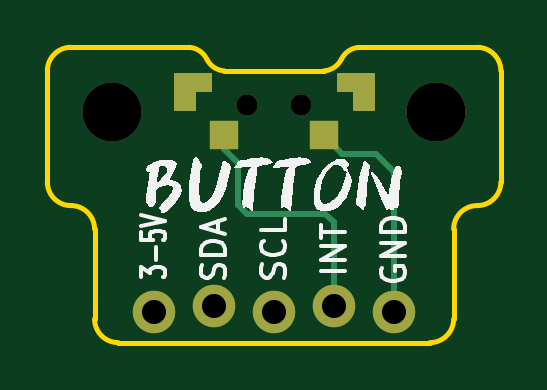
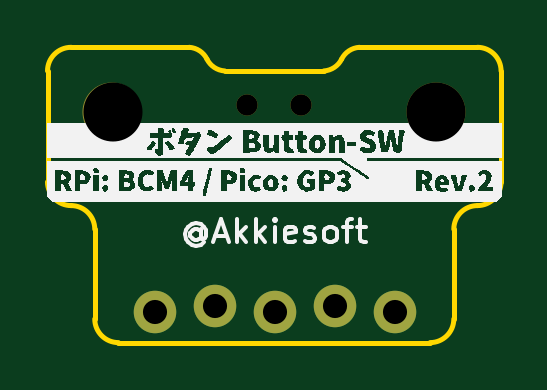
Circuit board: 11 layer files. Board 19.2 x 12.5 mm.
- bottom_copper: bg-key-B_Cu.gbr (861 bytes)
- bottom_mask: bg-key-B_Mask.gbr (868 bytes)
- paste: bg-key-B_Paste.gbr (457 bytes)
- bottom_silk: bg-key-B_Silkscreen.gbr (46928 bytes)
- outline: bg-key-Edge_Cuts.gbr (1849 bytes)
- top_copper: bg-key-F_Cu.gbr (3276 bytes)
- top_mask: bg-key-F_Mask.gbr (2407 bytes)
- paste: bg-key-F_Paste.gbr (560 bytes)
- top_silk: bg-key-F_Silkscreen.gbr (15840 bytes)
- drill: bg-key-NPTH.drl (446 bytes)
- drill: bg-key-PTH.drl (389 bytes)

=== bottom_copper: bg-key-B_Cu.gbr ===
%TF.GenerationSoftware,KiCad,Pcbnew,(6.0.5-0)*%
%TF.CreationDate,2022-06-18T01:32:45+09:00*%
%TF.ProjectId,bg-key,62672d6b-6579-42e6-9b69-6361645f7063,rev?*%
%TF.SameCoordinates,Original*%
%TF.FileFunction,Copper,L2,Bot*%
%TF.FilePolarity,Positive*%
%FSLAX46Y46*%
G04 Gerber Fmt 4.6, Leading zero omitted, Abs format (unit mm)*
G04 Created by KiCad (PCBNEW (6.0.5-0)) date 2022-06-18 01:32:45*
%MOMM*%
%LPD*%
G01*
G04 APERTURE LIST*
%TA.AperFunction,ComponentPad*%
%ADD10C,1.800000*%
%TD*%
G04 APERTURE END LIST*
D10*
%TO.P,U1,1,3V3*%
%TO.N,Net-(U1-Pad1)*%
X128497000Y-125687000D03*
%TO.P,U1,2,SDA*%
%TO.N,unconnected-(U1-Pad2)*%
X131037000Y-125433000D03*
%TO.P,U1,3,SCL*%
%TO.N,unconnected-(U1-Pad3)*%
X133577000Y-125687000D03*
%TO.P,U1,4,INT*%
%TO.N,Net-(SW1-Pad2)*%
X136117000Y-125433000D03*
%TO.P,U1,5,GND*%
%TO.N,GND*%
X138657000Y-125687000D03*
%TD*%
M02*

=== bottom_mask: bg-key-B_Mask.gbr ===
%TF.GenerationSoftware,KiCad,Pcbnew,(6.0.5-0)*%
%TF.CreationDate,2022-06-18T01:32:46+09:00*%
%TF.ProjectId,bg-key,62672d6b-6579-42e6-9b69-6361645f7063,rev?*%
%TF.SameCoordinates,Original*%
%TF.FileFunction,Soldermask,Bot*%
%TF.FilePolarity,Negative*%
%FSLAX46Y46*%
G04 Gerber Fmt 4.6, Leading zero omitted, Abs format (unit mm)*
G04 Created by KiCad (PCBNEW (6.0.5-0)) date 2022-06-18 01:32:46*
%MOMM*%
%LPD*%
G01*
G04 APERTURE LIST*
%ADD10C,2.500000*%
%ADD11C,1.800000*%
%ADD12C,0.900000*%
G04 APERTURE END LIST*
D10*
%TO.C,REF\u002A\u002A*%
X126750000Y-117250000D03*
%TD*%
D11*
%TO.C,U1*%
X128497000Y-125687000D03*
X131037000Y-125433000D03*
X133577000Y-125687000D03*
X136117000Y-125433000D03*
X138657000Y-125687000D03*
%TD*%
D10*
%TO.C,REF\u002A\u002A*%
X140450000Y-117250000D03*
%TD*%
D12*
%TO.C,SW1*%
X134750000Y-116923000D03*
X132450000Y-116923000D03*
%TD*%
M02*

=== paste: bg-key-B_Paste.gbr ===
%TF.GenerationSoftware,KiCad,Pcbnew,(6.0.5-0)*%
%TF.CreationDate,2022-06-18T01:32:45+09:00*%
%TF.ProjectId,bg-key,62672d6b-6579-42e6-9b69-6361645f7063,rev?*%
%TF.SameCoordinates,Original*%
%TF.FileFunction,Paste,Bot*%
%TF.FilePolarity,Positive*%
%FSLAX46Y46*%
G04 Gerber Fmt 4.6, Leading zero omitted, Abs format (unit mm)*
G04 Created by KiCad (PCBNEW (6.0.5-0)) date 2022-06-18 01:32:45*
%MOMM*%
%LPD*%
G01*
G04 APERTURE LIST*
G04 APERTURE END LIST*
M02*

=== bottom_silk: bg-key-B_Silkscreen.gbr (46928 bytes, source omitted) ===
=== outline: bg-key-Edge_Cuts.gbr ===
%TF.GenerationSoftware,KiCad,Pcbnew,(6.0.5-0)*%
%TF.CreationDate,2022-06-18T01:32:46+09:00*%
%TF.ProjectId,bg-key,62672d6b-6579-42e6-9b69-6361645f7063,rev?*%
%TF.SameCoordinates,Original*%
%TF.FileFunction,Profile,NP*%
%FSLAX46Y46*%
G04 Gerber Fmt 4.6, Leading zero omitted, Abs format (unit mm)*
G04 Created by KiCad (PCBNEW (6.0.5-0)) date 2022-06-18 01:32:46*
%MOMM*%
%LPD*%
G01*
G04 APERTURE LIST*
%TA.AperFunction,Profile*%
%ADD10C,0.200000*%
%TD*%
G04 APERTURE END LIST*
D10*
X137200000Y-114500000D02*
G75*
G03*
X136450000Y-115000000I58000J-899500D01*
G01*
X124000000Y-120200000D02*
G75*
G03*
X125000000Y-121200000I1000000J0D01*
G01*
X140200000Y-127000000D02*
G75*
G03*
X141200000Y-126000000I0J1000000D01*
G01*
X126000000Y-126000000D02*
G75*
G03*
X127000000Y-127000000I1000000J0D01*
G01*
X141200000Y-122200000D02*
X141200000Y-126000000D01*
X125000000Y-114500000D02*
G75*
G03*
X124000000Y-115500000I0J-1000000D01*
G01*
X137200000Y-114500000D02*
X142200000Y-114500000D01*
X143200000Y-115500000D02*
G75*
G03*
X142200000Y-114500000I-1000000J0D01*
G01*
X130750000Y-115000000D02*
G75*
G03*
X131500000Y-115500000I808000J399500D01*
G01*
X135700000Y-115500000D02*
G75*
G03*
X136450000Y-115000000I-58000J899500D01*
G01*
X143200000Y-115500000D02*
X143200000Y-120200000D01*
X130750000Y-115000000D02*
G75*
G03*
X130000000Y-114500000I-808000J-399500D01*
G01*
X131500000Y-115500000D02*
X135700000Y-115500000D01*
X142200000Y-121200000D02*
G75*
G03*
X143200000Y-120200000I0J1000000D01*
G01*
X124000000Y-115500000D02*
X124000000Y-120200000D01*
X126000000Y-122200000D02*
X126000000Y-126000000D01*
X142200000Y-121200000D02*
G75*
G03*
X141200000Y-122200000I0J-1000000D01*
G01*
X127000000Y-127000000D02*
X140200000Y-127000000D01*
X126000000Y-122200000D02*
G75*
G03*
X125000000Y-121200000I-1000000J0D01*
G01*
X125000000Y-114500000D02*
X130000000Y-114500000D01*
M02*

=== top_copper: bg-key-F_Cu.gbr ===
%TF.GenerationSoftware,KiCad,Pcbnew,(6.0.5-0)*%
%TF.CreationDate,2022-06-18T01:32:45+09:00*%
%TF.ProjectId,bg-key,62672d6b-6579-42e6-9b69-6361645f7063,rev?*%
%TF.SameCoordinates,Original*%
%TF.FileFunction,Copper,L1,Top*%
%TF.FilePolarity,Positive*%
%FSLAX46Y46*%
G04 Gerber Fmt 4.6, Leading zero omitted, Abs format (unit mm)*
G04 Created by KiCad (PCBNEW (6.0.5-0)) date 2022-06-18 01:32:45*
%MOMM*%
%LPD*%
G01*
G04 APERTURE LIST*
%TA.AperFunction,EtchedComponent*%
%ADD10C,0.120000*%
%TD*%
%TA.AperFunction,ComponentPad*%
%ADD11C,1.800000*%
%TD*%
%TA.AperFunction,SMDPad,CuDef*%
%ADD12R,1.200000X1.200000*%
%TD*%
%TA.AperFunction,Conductor*%
%ADD13C,0.250000*%
%TD*%
G04 APERTURE END LIST*
D10*
%TO.C,SW1*%
X136300000Y-115623000D02*
X137800000Y-115623000D01*
X137800000Y-115623000D02*
X137800000Y-116323000D01*
X137800000Y-116323000D02*
X136300000Y-116323000D01*
X136300000Y-116323000D02*
X136300000Y-115623000D01*
G36*
X136300000Y-115623000D02*
G01*
X137800000Y-115623000D01*
X137800000Y-116323000D01*
X136300000Y-116323000D01*
X136300000Y-115623000D01*
G37*
X129400000Y-116323000D02*
X130200000Y-116323000D01*
X130200000Y-116323000D02*
X130200000Y-117123000D01*
X130200000Y-117123000D02*
X129400000Y-117123000D01*
X129400000Y-117123000D02*
X129400000Y-116323000D01*
G36*
X129400000Y-116323000D02*
G01*
X130200000Y-116323000D01*
X130200000Y-117123000D01*
X129400000Y-117123000D01*
X129400000Y-116323000D01*
G37*
X137000000Y-116323000D02*
X137800000Y-116323000D01*
X137800000Y-116323000D02*
X137800000Y-117123000D01*
X137800000Y-117123000D02*
X137000000Y-117123000D01*
X137000000Y-117123000D02*
X137000000Y-116323000D01*
G36*
X137000000Y-116323000D02*
G01*
X137800000Y-116323000D01*
X137800000Y-117123000D01*
X137000000Y-117123000D01*
X137000000Y-116323000D01*
G37*
X129400000Y-115623000D02*
X130900000Y-115623000D01*
X130900000Y-115623000D02*
X130900000Y-116323000D01*
X130900000Y-116323000D02*
X129400000Y-116323000D01*
X129400000Y-116323000D02*
X129400000Y-115623000D01*
G36*
X129400000Y-115623000D02*
G01*
X130900000Y-115623000D01*
X130900000Y-116323000D01*
X129400000Y-116323000D01*
X129400000Y-115623000D01*
G37*
%TD*%
D11*
%TO.P,U1,1,3V3*%
%TO.N,Net-(U1-Pad1)*%
X128497000Y-125687000D03*
%TO.P,U1,2,SDA*%
%TO.N,unconnected-(U1-Pad2)*%
X131037000Y-125433000D03*
%TO.P,U1,3,SCL*%
%TO.N,unconnected-(U1-Pad3)*%
X133577000Y-125687000D03*
%TO.P,U1,4,INT*%
%TO.N,Net-(SW1-Pad2)*%
X136117000Y-125433000D03*
%TO.P,U1,5,GND*%
%TO.N,GND*%
X138657000Y-125687000D03*
%TD*%
D12*
%TO.P,SW1,1,1*%
%TO.N,GND*%
X135700000Y-118223000D03*
%TO.P,SW1,2,2*%
%TO.N,Net-(SW1-Pad2)*%
X131500000Y-118223000D03*
%TD*%
D13*
%TO.N,GND*%
X135700000Y-118223000D02*
X136476000Y-118999000D01*
X136476000Y-118999000D02*
X137922000Y-118999000D01*
X137922000Y-118999000D02*
X138684000Y-119761000D01*
X138684000Y-119761000D02*
X138657000Y-119788000D01*
X138657000Y-119788000D02*
X138657000Y-125687000D01*
%TO.N,Net-(SW1-Pad2)*%
X131500000Y-118223000D02*
X131500000Y-118800000D01*
X132461000Y-121539000D02*
X135763000Y-121539000D01*
X135763000Y-121539000D02*
X136117000Y-121893000D01*
X131500000Y-118800000D02*
X132080000Y-119380000D01*
X132080000Y-121158000D02*
X132461000Y-121539000D01*
X132080000Y-119380000D02*
X132080000Y-121158000D01*
X136117000Y-121893000D02*
X136117000Y-125433000D01*
%TD*%
M02*

=== top_mask: bg-key-F_Mask.gbr ===
%TF.GenerationSoftware,KiCad,Pcbnew,(6.0.5-0)*%
%TF.CreationDate,2022-06-18T01:32:46+09:00*%
%TF.ProjectId,bg-key,62672d6b-6579-42e6-9b69-6361645f7063,rev?*%
%TF.SameCoordinates,Original*%
%TF.FileFunction,Soldermask,Top*%
%TF.FilePolarity,Negative*%
%FSLAX46Y46*%
G04 Gerber Fmt 4.6, Leading zero omitted, Abs format (unit mm)*
G04 Created by KiCad (PCBNEW (6.0.5-0)) date 2022-06-18 01:32:46*
%MOMM*%
%LPD*%
G01*
G04 APERTURE LIST*
%ADD10C,0.120000*%
%ADD11C,2.500000*%
%ADD12C,1.800000*%
%ADD13C,0.900000*%
%ADD14R,1.200000X1.200000*%
G04 APERTURE END LIST*
D10*
%TO.C,SW1*%
X129400000Y-115623000D02*
X130900000Y-115623000D01*
X130900000Y-115623000D02*
X130900000Y-116323000D01*
X130900000Y-116323000D02*
X129400000Y-116323000D01*
X129400000Y-116323000D02*
X129400000Y-115623000D01*
G36*
X129400000Y-115623000D02*
G01*
X130900000Y-115623000D01*
X130900000Y-116323000D01*
X129400000Y-116323000D01*
X129400000Y-115623000D01*
G37*
X136300000Y-115623000D02*
X137800000Y-115623000D01*
X137800000Y-115623000D02*
X137800000Y-116323000D01*
X137800000Y-116323000D02*
X136300000Y-116323000D01*
X136300000Y-116323000D02*
X136300000Y-115623000D01*
G36*
X136300000Y-115623000D02*
G01*
X137800000Y-115623000D01*
X137800000Y-116323000D01*
X136300000Y-116323000D01*
X136300000Y-115623000D01*
G37*
X137000000Y-116323000D02*
X137800000Y-116323000D01*
X137800000Y-116323000D02*
X137800000Y-117123000D01*
X137800000Y-117123000D02*
X137000000Y-117123000D01*
X137000000Y-117123000D02*
X137000000Y-116323000D01*
G36*
X137000000Y-116323000D02*
G01*
X137800000Y-116323000D01*
X137800000Y-117123000D01*
X137000000Y-117123000D01*
X137000000Y-116323000D01*
G37*
X129400000Y-116323000D02*
X130200000Y-116323000D01*
X130200000Y-116323000D02*
X130200000Y-117123000D01*
X130200000Y-117123000D02*
X129400000Y-117123000D01*
X129400000Y-117123000D02*
X129400000Y-116323000D01*
G36*
X129400000Y-116323000D02*
G01*
X130200000Y-116323000D01*
X130200000Y-117123000D01*
X129400000Y-117123000D01*
X129400000Y-116323000D01*
G37*
%TD*%
D11*
%TO.C,REF\u002A\u002A*%
X126750000Y-117250000D03*
%TD*%
D12*
%TO.C,U1*%
X128497000Y-125687000D03*
X131037000Y-125433000D03*
X133577000Y-125687000D03*
X136117000Y-125433000D03*
X138657000Y-125687000D03*
%TD*%
D11*
%TO.C,REF\u002A\u002A*%
X140450000Y-117250000D03*
%TD*%
D13*
%TO.C,SW1*%
X134750000Y-116923000D03*
X132450000Y-116923000D03*
D14*
X135700000Y-118223000D03*
X131500000Y-118223000D03*
%TD*%
M02*

=== paste: bg-key-F_Paste.gbr ===
%TF.GenerationSoftware,KiCad,Pcbnew,(6.0.5-0)*%
%TF.CreationDate,2022-06-18T01:32:45+09:00*%
%TF.ProjectId,bg-key,62672d6b-6579-42e6-9b69-6361645f7063,rev?*%
%TF.SameCoordinates,Original*%
%TF.FileFunction,Paste,Top*%
%TF.FilePolarity,Positive*%
%FSLAX46Y46*%
G04 Gerber Fmt 4.6, Leading zero omitted, Abs format (unit mm)*
G04 Created by KiCad (PCBNEW (6.0.5-0)) date 2022-06-18 01:32:45*
%MOMM*%
%LPD*%
G01*
G04 APERTURE LIST*
%ADD10R,1.200000X1.200000*%
G04 APERTURE END LIST*
D10*
%TO.C,SW1*%
X135700000Y-118223000D03*
X131500000Y-118223000D03*
%TD*%
M02*

=== top_silk: bg-key-F_Silkscreen.gbr (15840 bytes, source omitted) ===
=== drill: bg-key-NPTH.drl ===
M48
; DRILL file {KiCad (6.0.5-0)} date 
; FORMAT={-:-/ absolute / inch / decimal}
; #@! TF.CreationDate,2022-06-18T01:32:44+09:00
; #@! TF.GenerationSoftware,Kicad,Pcbnew,(6.0.5-0)
; #@! TF.FileFunction,NonPlated,1,2,NPTH
FMAT,2
INCH
; #@! TA.AperFunction,NonPlated,NPTH,ComponentDrill
T1C0.0354
; #@! TA.AperFunction,NonPlated,NPTH,ComponentDrill
T2C0.0984
%
G90
G05
T1
X5.2146Y-4.6033
X5.3051Y-4.6033
T2
X4.9902Y-4.6161
X5.5295Y-4.6161
T0
M30

=== drill: bg-key-PTH.drl ===
M48
; DRILL file {KiCad (6.0.5-0)} date 
; FORMAT={-:-/ absolute / inch / decimal}
; #@! TF.CreationDate,2022-06-18T01:32:44+09:00
; #@! TF.GenerationSoftware,Kicad,Pcbnew,(6.0.5-0)
; #@! TF.FileFunction,Plated,1,2,PTH
FMAT,2
INCH
; #@! TA.AperFunction,Plated,PTH,ComponentDrill
T1C0.0402
%
G90
G05
T1
X5.0589Y-4.9483
X5.1589Y-4.9383
X5.2589Y-4.9483
X5.3589Y-4.9383
X5.4589Y-4.9483
T0
M30
